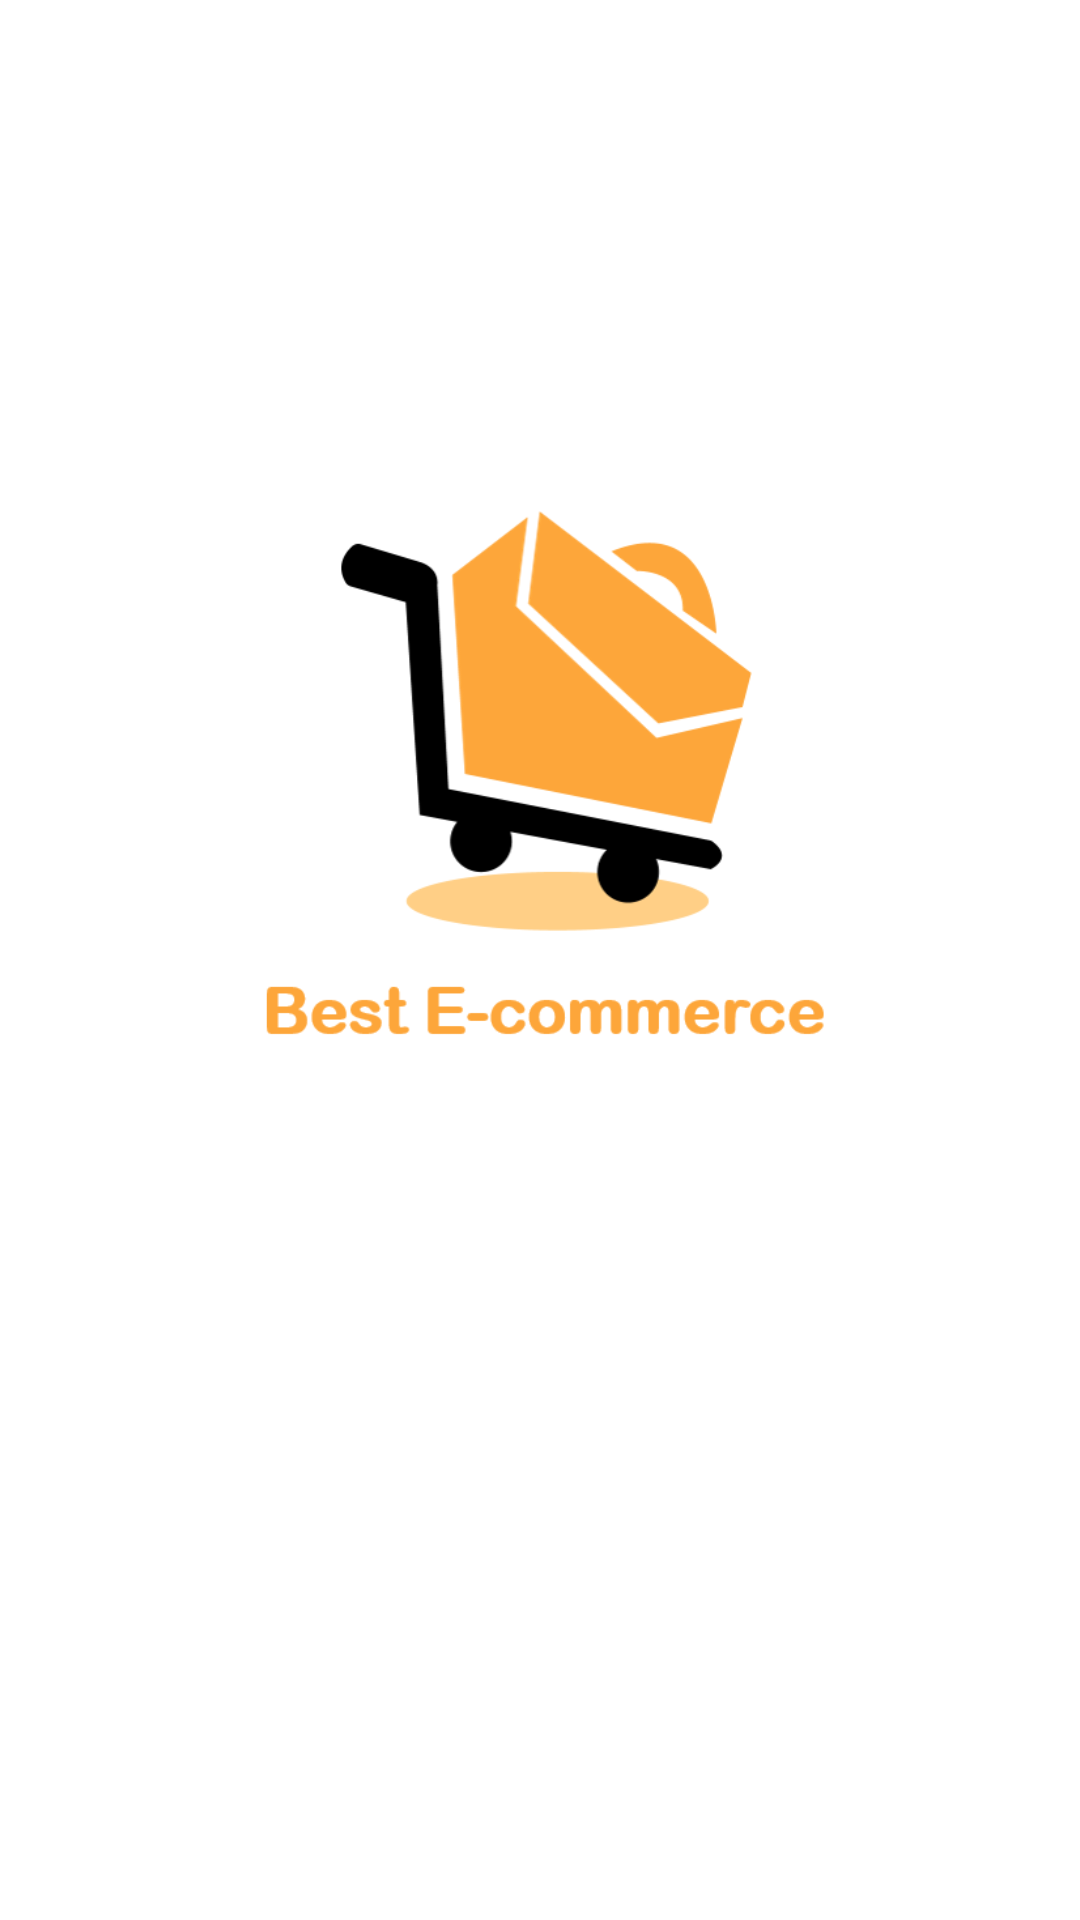

This screen was rendered from an Android layout file. Write that file and the resources it references.
<!-- AndroidManifest.xml: activity theme Theme.ECommerce.orange -->
<!-- res/layout/activity_login.xml -->
<?xml version="1.0" encoding="utf-8"?>
<androidx.constraintlayout.widget.ConstraintLayout
    xmlns:android="http://schemas.android.com/apk/res/android"
    xmlns:app="http://schemas.android.com/apk/res-auto"
    xmlns:tools="http://schemas.android.com/tools"
    android:layout_width="match_parent"
    android:layout_height="match_parent"
    android:animateLayoutChanges="true"
    android:id="@+id/login_layout"
    tools:context=".activities.LoginActivity">

    <ImageView
        android:id="@+id/image_logo"
        android:layout_width="0dp"
        android:layout_height="0dp"
        android:padding="48dp"
        android:src="@drawable/ic_logo_with_name"
        android:contentDescription="@string/app_name"
        app:layout_constraintTop_toTopOf="parent"
        app:layout_constraintStart_toStartOf="parent"
        app:layout_constraintEnd_toEndOf="parent"
        app:layout_constraintBottom_toTopOf="@id/layout_username" />

    <com.google.android.material.textfield.TextInputLayout
        android:id="@+id/layout_username"
        android:layout_width="match_parent"
        android:layout_height="wrap_content"
        android:layout_marginTop="16dp"
        android:layout_marginStart="32dp"
        android:layout_marginEnd="32dp"
        android:layout_marginBottom="8dp"
        app:boxStrokeWidth="0dp"
        app:boxStrokeWidthFocused="0dp"
        android:textColorHint="@color/colorShadeBlack"
        app:hintTextColor="@color/colorShadeBlack"
        app:placeholderText="Username"
        app:placeholderTextColor="@color/colorLightShadow"
        app:layout_constraintTop_toBottomOf="@id/image_logo"
        app:layout_constraintStart_toStartOf="parent"
        app:layout_constraintEnd_toEndOf="parent"
        app:layout_constraintBottom_toTopOf="@id/layout_password">

        <EditText
            android:id="@+id/edit_username"
            android:layout_width="match_parent"
            android:layout_height="wrap_content"
            android:background="@drawable/bg_search"
            android:hint="Username"
            android:textColor="@color/black"
            android:imeOptions="actionNext"
            android:inputType="text"/>

    </com.google.android.material.textfield.TextInputLayout>

    <com.google.android.material.textfield.TextInputLayout
        android:id="@+id/layout_password"
        android:layout_width="match_parent"
        android:layout_height="wrap_content"
        android:layout_marginTop="16dp"
        android:layout_marginStart="32dp"
        android:layout_marginEnd="32dp"
        android:layout_marginBottom="8dp"
        app:boxStrokeWidth="0dp"
        app:boxStrokeWidthFocused="0dp"
        android:textColorHint="@color/colorShadeBlack"
        app:hintTextColor="@color/colorShadeBlack"
        app:placeholderText="****"
        app:placeholderTextColor="@color/colorLightShadow"
        app:passwordToggleTint="@color/colorShadeBlack"
        app:passwordToggleEnabled="true"
        app:layout_constraintTop_toBottomOf="@id/layout_username"
        app:layout_constraintStart_toStartOf="parent"
        app:layout_constraintEnd_toEndOf="parent"
        app:layout_constraintBottom_toTopOf="@id/text_register">

        <EditText
            android:id="@+id/edit_password"
            android:layout_width="match_parent"
            android:layout_height="wrap_content"
            android:background="@drawable/bg_search"
            android:hint="Password"
            android:textColor="@color/black"
            android:imeOptions="actionDone"
            android:inputType="textPassword" />

    </com.google.android.material.textfield.TextInputLayout>

    <TextView
        android:id="@+id/text_register"
        android:layout_width="wrap_content"
        android:layout_height="wrap_content"
        android:padding="16dp"
        android:text="Create new account"
        android:textStyle="bold"
        android:textColor="@android:color/holo_blue_dark"
        app:layout_constraintTop_toBottomOf="@id/layout_password"
        app:layout_constraintStart_toStartOf="parent"
        app:layout_constraintEnd_toEndOf="parent"
        app:layout_constraintBottom_toTopOf="@id/button_login" />

    <Button
        android:id="@+id/button_login"
        android:layout_width="wrap_content"
        android:layout_height="wrap_content"
        android:layout_marginTop="16dp"
        android:text="Login"
        app:layout_constraintTop_toBottomOf="@id/text_register"
        app:layout_constraintStart_toStartOf="parent"
        app:layout_constraintEnd_toEndOf="parent"
        app:layout_constraintBottom_toTopOf="@id/guideline" />

    <androidx.constraintlayout.widget.Guideline
        android:id="@+id/guideline"
        android:layout_width="wrap_content"
        android:layout_height="wrap_content"
        android:orientation="horizontal"
        app:layout_constraintGuide_percent="0.8" />

    <androidx.constraintlayout.widget.Group
        android:visibility="gone"
        android:id="@+id/group_login"
        android:layout_width="wrap_content"
        android:layout_height="wrap_content"
        app:constraint_referenced_ids="layout_username, layout_password, text_register, button_login" />

    <com.github.ybq.android.spinkit.SpinKitView
        android:visibility="gone"
        android:id="@+id/spin_kit"
        style="@style/SpinKitView.Large.Circle"
        android:layout_width="wrap_content"
        android:layout_height="wrap_content"
        android:layout_gravity="center"
        app:SpinKit_Color="@color/orange"
        app:layout_constraintBottom_toBottomOf="parent"
        app:layout_constraintEnd_toEndOf="parent"
        app:layout_constraintStart_toStartOf="parent"
        app:layout_constraintTop_toBottomOf="@id/image_logo" />

</androidx.constraintlayout.widget.ConstraintLayout>
<!-- resources referenced by this layout -->
<resources>
  <color name="black">#FF000000</color>
  <color name="colorLightShadow">#11000000</color>
  <color name="colorShadeBlack">#88444444</color>
  <color name="orange">#fda63a</color>
  <!-- drawable bg_search (drawable) -->
  <?xml version="1.0" encoding="utf-8"?>
  <shape xmlns:android="http://schemas.android.com/apk/res/android"
      android:shape="rectangle">
  
      <solid android:color="@color/colorLightShadow" />
  
      <corners android:radius="20dp" />
  
  </shape>
  <!-- drawable ic_logo_with_name: png bitmap (drawable, 26444 bytes) -->
  <string name="app_name">E-Commerce</string>
  <style name="Theme.ECommerce.orange" parent="Theme.MaterialComponents.DayNight.NoActionBar">
          <item name="colorPrimary">@color/orange</item>
          <item name="colorPrimaryVariant">@color/white</item>
          <item name="colorOnPrimary">@color/white</item>
          <item name="colorSecondary">@color/orangeLight</item>
          <item name="colorSecondaryVariant">@color/teal_700</item>
          <item name="colorOnSecondary">@color/black</item>
          <item name="android:statusBarColor" tools:targetApi="l">?attr/colorPrimaryVariant</item>
          <item name="android:windowBackground">@color/white</item>
          <item name="android:windowLightStatusBar">true</item>
      </style>
  <color name="white">#FFFFFFFF</color>
  <color name="orangeLight">#ffcf86</color>
  <color name="teal_700">#FF018786</color>
</resources>
